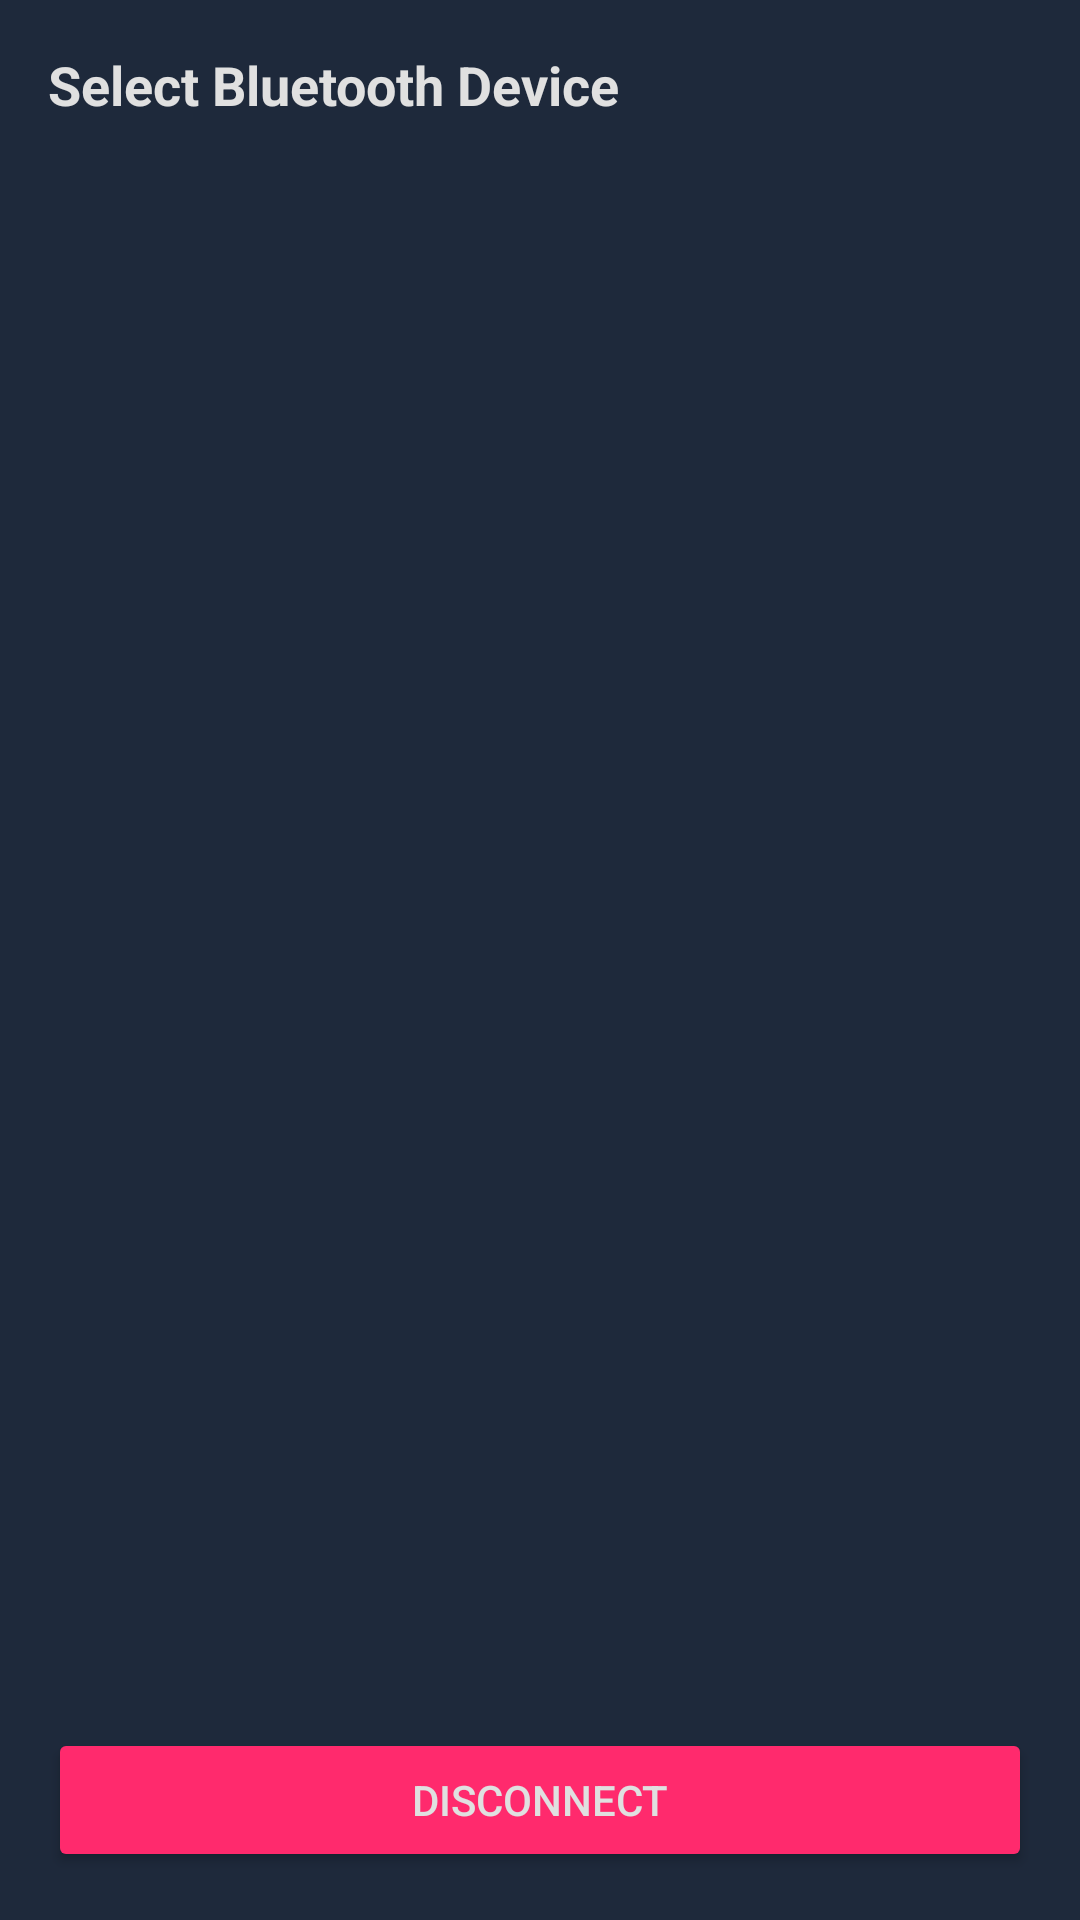

Write the Android layout XML for this screen, with the resource values it uses.
<!-- AndroidManifest.xml: application theme Theme.SmartCar -->
<!-- res/layout/dialog_bluetooth_devices.xml -->
<?xml version="1.0" encoding="utf-8"?>
<LinearLayout xmlns:android="http://schemas.android.com/apk/res/android"
    android:layout_width="match_parent"
    android:layout_height="match_parent"
    android:orientation="vertical"
    android:padding="16dp"
    android:background="@color/card_dark">

    <TextView
        android:layout_width="wrap_content"
        android:layout_height="wrap_content"
        android:text="Select Bluetooth Device"
        android:textColor="@color/text_white"
        android:textSize="18sp"
        android:textStyle="bold"
        android:layout_marginBottom="16dp"/>

    <ListView
        android:id="@+id/lvDevices"
        android:layout_width="match_parent"
        android:layout_height="0dp"
        android:layout_weight="1" />

    <Button
        android:id="@+id/btnDisconnect"
        android:layout_width="match_parent"
        android:layout_height="wrap_content"
        android:text="DISCONNECT"
        android:backgroundTint="@color/status_red"
        android:textColor="@color/text_white"
        android:layout_marginTop="16dp" />
</LinearLayout>
<!-- resources referenced by this layout -->
<resources>
  <color name="card_dark">@color/cyber_card</color>
  <color name="status_red">@color/neon_hot_pink</color>
  <color name="text_white">@color/text_primary</color>
  <style name="Theme.SmartCar" parent="Theme.MaterialComponents.DayNight.NoActionBar">
          
          <item name="colorPrimary">@color/neon_cyan</item>
          <item name="colorPrimaryVariant">@color/neon_cyan</item>
          <item name="colorOnPrimary">@color/cyber_black</item>
  
          
          <item name="colorSecondary">@color/neon_magenta</item>
          <item name="colorSecondaryVariant">@color/neon_magenta</item>
          <item name="colorOnSecondary">@color/cyber_black</item>
  
          
          <item name="android:colorBackground">@color/cyber_dark</item>
          <item name="colorSurface">@color/cyber_panel</item>
          <item name="colorError">@color/neon_hot_pink</item>
  
          
          <item name="colorOnBackground">@color/text_primary</item>
          <item name="colorOnSurface">@color/text_primary</item>
          <item name="colorOnError">@color/cyber_black</item>
  
          
          <item name="android:statusBarColor">@color/cyber_black</item>
          <item name="android:navigationBarColor">@color/cyber_black</item>
          <item name="android:windowLightStatusBar">false</item>
          <item name="android:windowLightNavigationBar" tools:targetApi="27">false</item>
  
          
          <item name="android:windowBackground">@color/cyber_dark</item>
  
          
          <item name="materialButtonStyle">@style/CyberButton</item>
      </style>
  <color name="cyber_card">#1E293B</color>
  <color name="neon_hot_pink">#FF2A6D</color>
  <color name="text_primary">#E0E0E0</color>
  <color name="neon_cyan">#00F0FF</color>
  <color name="cyber_black">#000000</color>
  <color name="neon_magenta">#FF00FF</color>
  <color name="cyber_dark">#0A0E27</color>
  <color name="cyber_panel">#111827</color>
  <style name="CyberButton" parent="Widget.MaterialComponents.Button">
          <item name="android:textColor">@color/neon_cyan</item>
          <item name="backgroundTint">@color/cyber_panel</item>
          <item name="strokeColor">@color/neon_cyan</item>
          <item name="strokeWidth">1dp</item>
          <item name="cornerRadius">4dp</item>
          <item name="android:textAllCaps">true</item>
          <item name="android:fontFamily">monospace</item>
          <item name="android:textStyle">bold</item>
      </style>
</resources>
